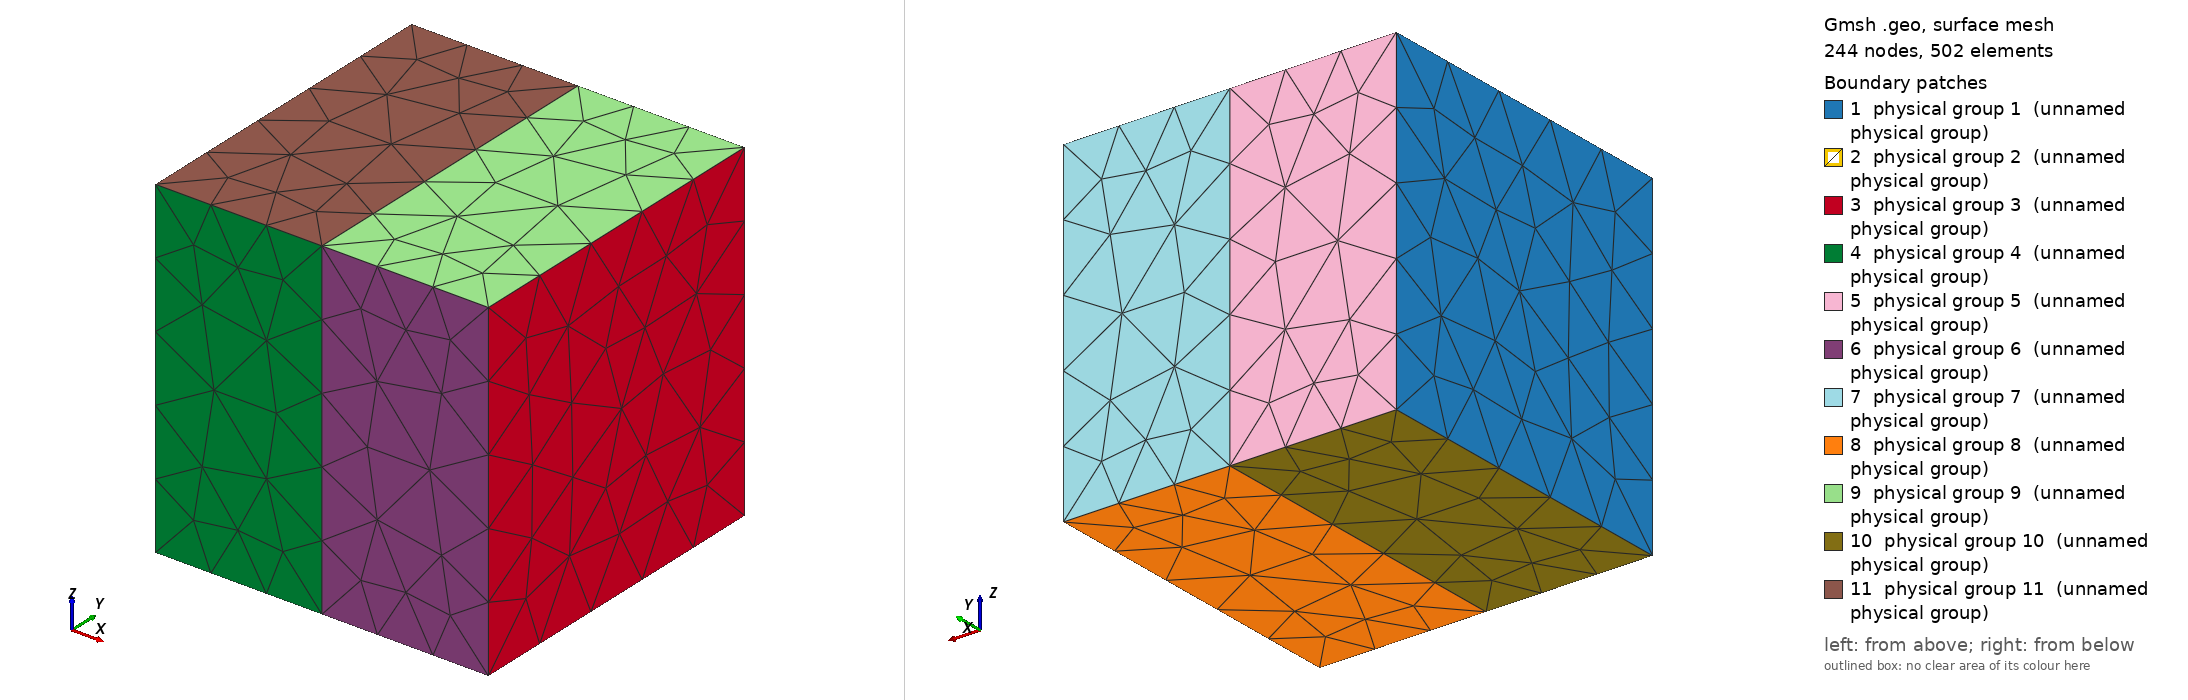

Gmsh geometry script, surface-meshed: 244 nodes, 502 surface elements. Boundary patches (legend numbers): 1 physical group 1 (unnamed physical group), 2 physical group 2 (unnamed physical group), 3 physical group 3 (unnamed physical group), 4 physical group 4 (unnamed physical group), 5 physical group 5 (unnamed physical group), 6 physical group 6 (unnamed physical group), 7 physical group 7 (unnamed physical group), 8 physical group 8 (unnamed physical group), 9 physical group 9 (unnamed physical group), 10 physical group 10 (unnamed physical group), 11 physical group 11 (unnamed physical group). Left view from above one corner, right view from below the opposite corner. Legend entries are the model's physical surfaces. The drawing asked Gmsh for element sizes between 1% and 20% of the model's largest extent; the script's own settings can give other sizes.

=== cube_2mat_per.geo (drawn) ===
//https://bthierry.pages.math.cnrs.fr/tutorial/gmsh/occ_basics/
//http://onelab.info/pipermail/gmsh/2017/011277.html
//https://fossies.org/linux/gmsh/demos/boolean/periodic.geo
//https://scicomp.stackexchange.com/questions/30651/gmsh-for-3d-volume-with-inclusions

floor=0;
cl=.2;

Point(1) = { 0,  0, 0, cl} ; 
Point(2) = { 0,  0, 1, cl} ;
Point(3) = { 0,  1, 1, cl} ;
Point(4) = { 0,  1, 0, cl} ;

Point(5) = { 0.5, 0, 0, cl} ; 
Point(6) = { 0.5, 0, 1, cl} ;
Point(7) = { 0.5, 1, 1, cl} ;
Point(8) = { 0.5, 1, 0, cl} ;

Point(9)  = { 1, 0, 0, cl} ; 
Point(10) = { 1, 0, 1, cl} ;
Point(11) = { 1, 1, 1, cl} ;
Point(12) = { 1, 1, 0, cl} ;

Line(1) = {1,2}; 
Line(2) = {2,3};
Line(3) = {3,4}; 
Line(4) = {4,1};
Line Loop(1) = {  1, 2, 3, 4 } ;
Plane Surface(1) = {1};

Line(5) = {5,6}; 
Line(6) = {6,7};
Line(7) = {7,8}; 
Line(8) = {8,5};
Line Loop(2) = {  5, 6, 7, 8 } ;
Plane Surface(2) = {2};

Line(9)  = {9 ,10}; 
Line(10) = {10,11};
Line(11) = {11,12}; 
Line(12) = {12, 9};
Line Loop(3) = {  9, 10, 11, 12 } ;
Plane Surface(3) = {3};

Periodic Surface {3} = {1} Translate {1,0,0};

Line(13) = {2, 6};
Line(14) = {1, 5};
Line(15) = {3, 7};
Line(16) = {4, 8};
Line(17) = {6, 10};
Line(18) = {5, 9};
Line(19) = {7, 11};
Line(20) = {8, 12};

Line Loop(4) = { 1, 13, -5, -14 };
Plane Surface(4) = {4};

Line Loop(5) = { 3, 16, -7, -15 };
Plane Surface(5) = {5};

Periodic Surface {5} = {4} Translate {0,1,0};

Line Loop(6) = { 5, 17, -9, -18 };
Plane Surface(6) = {6};
Line Loop(7) = { 7, 20, -11, -19 };
Plane Surface(7) = {7};

Periodic Surface {7} = {6} Translate {0,1,0};

Line Loop(8) = { 8, 18, -12, -20 };
Plane Surface(8) = {8};

Line Loop(9) = { 6, 19, -10, -17 };
Plane Surface(9) = {9};

Periodic Surface {9} = {8} Translate {0,0,1};

Line Loop(10) = { 8, -14, -4, 16 };
Plane Surface(10) = {10};

Line Loop(11) = { 6, -15, -2, 13 };
Plane Surface(11) = {11};

Periodic Surface {11} = {10} Translate {0,0,1};


Surface Loop (1) = {1, 2, 4, 5, 10, 11};
Volume (1) = {1};

Surface Loop (2) = {2, 3, 6, 7, 8, 9};
Volume (2) = {2};

For vo In {1:2}
    Physical Volume(vo)  = {vo}; 
EndFor
For su In {1:11}
    Physical Surface(su)  = {su}; 
EndFor
For li In {1:100}
    Physical Line(li)  = {li}; 
EndFor
For pt In {1:100}
    Physical Point(pt)  = {pt}; 
EndFor

Mesh 2;
Mesh.MshFileVersion = 2.2;
